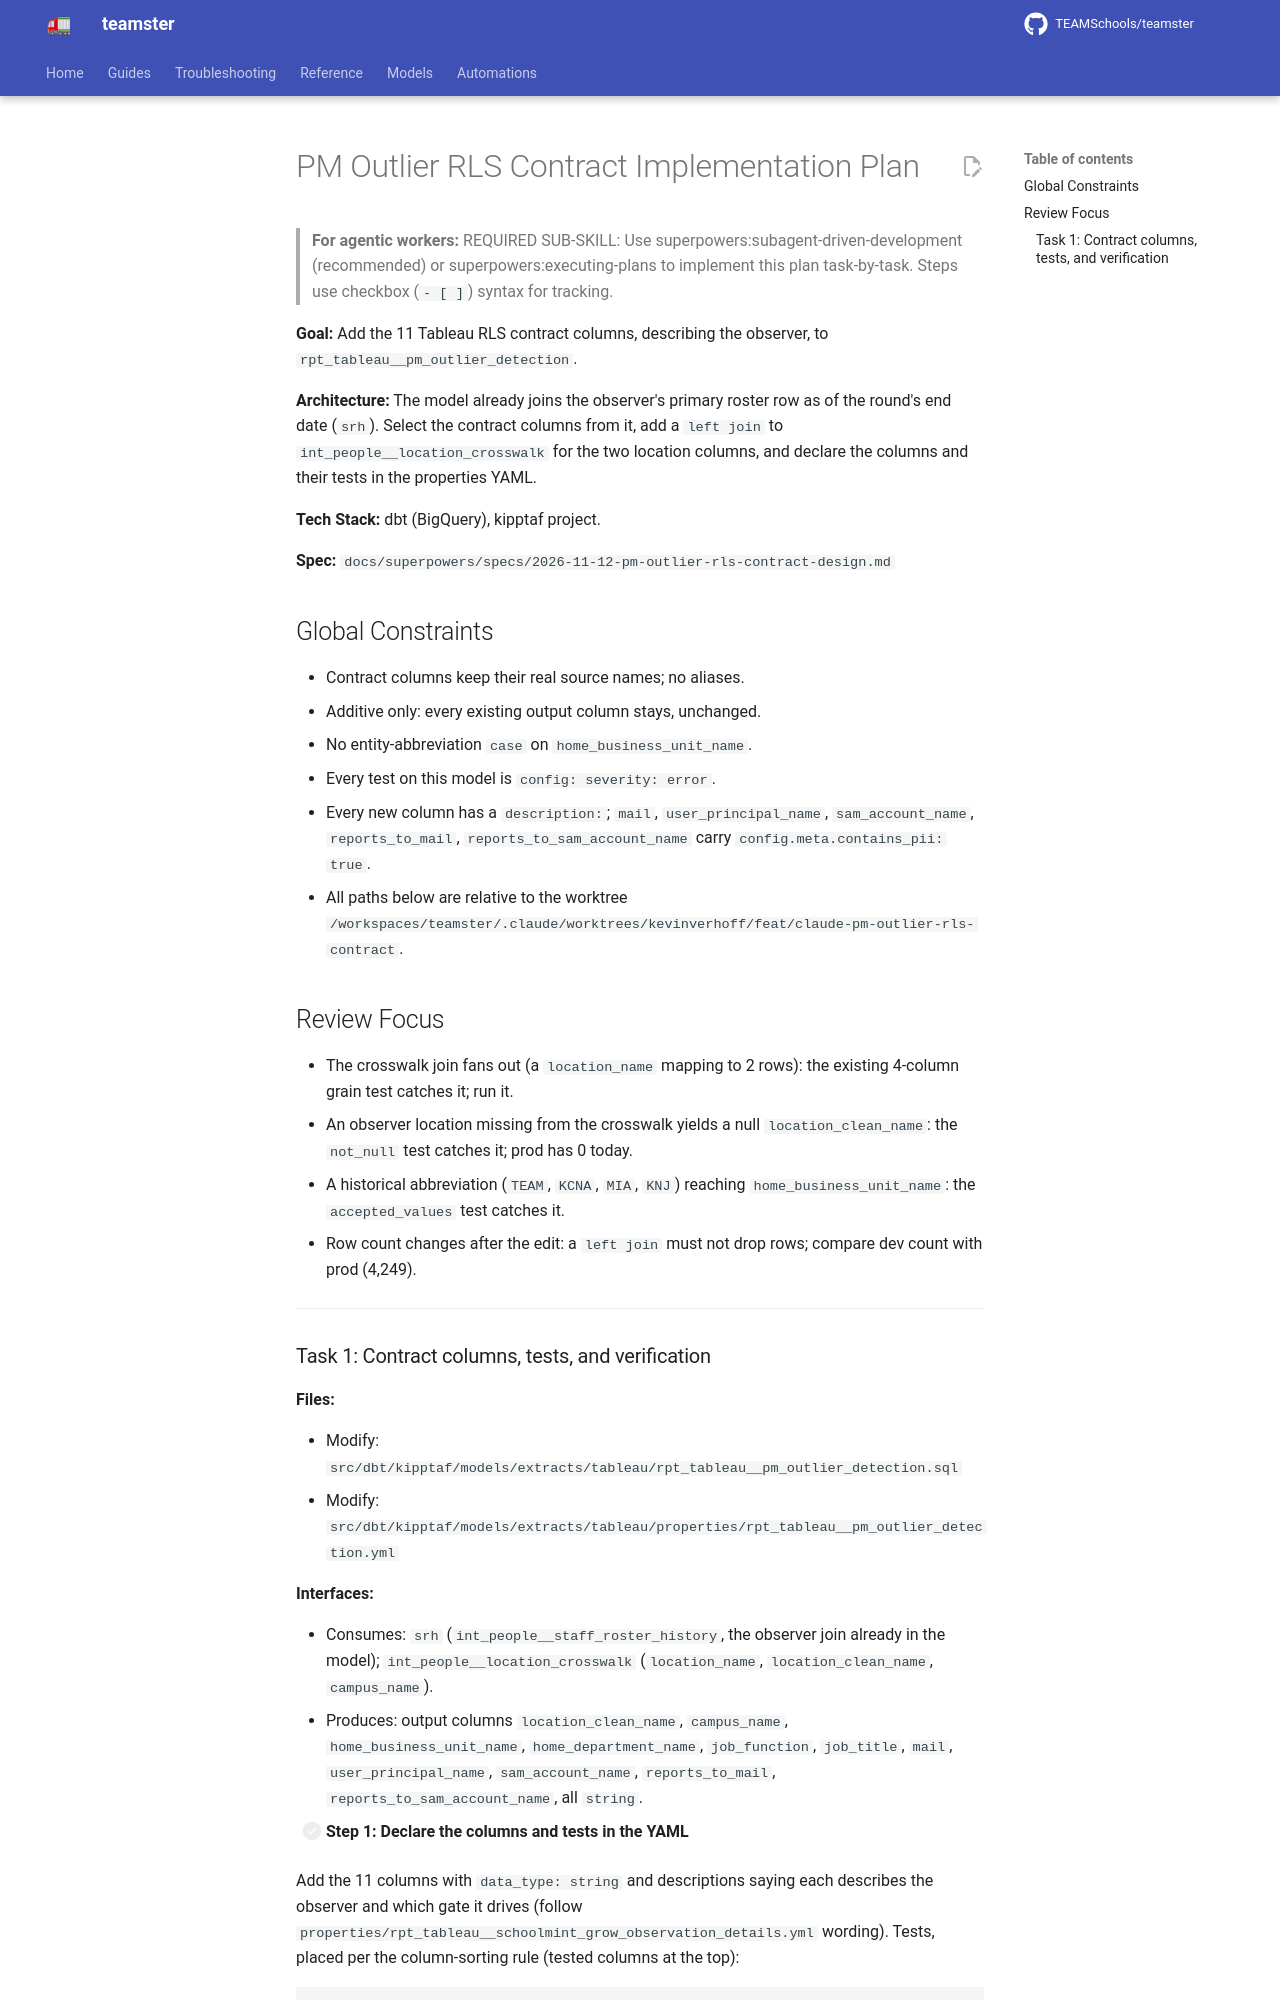

repository: TEAMSchools/teamster · page: superpowers/plans/2026-11-12-pm-outlier-rls-contract/index.html · generator: mkdocs

# PM Outlier RLS Contract Implementation Plan

> **For agentic workers:** REQUIRED SUB-SKILL: Use
> superpowers:subagent-driven-development (recommended) or
> superpowers:executing-plans to implement this plan task-by-task. Steps use
> checkbox (`- [ ]`) syntax for tracking.

**Goal:** Add the 11 Tableau RLS contract columns, describing the observer, to
`rpt_tableau__pm_outlier_detection`.

**Architecture:** The model already joins the observer's primary roster row as
of the round's end date (`srh`). Select the contract columns from it, add a
`left join` to `int_people__location_crosswalk` for the two location columns,
and declare the columns and their tests in the properties YAML.

**Tech Stack:** dbt (BigQuery), kipptaf project.

**Spec:** `docs/superpowers/specs/2026-11-12-pm-outlier-rls-contract-design.md`

## Global Constraints

- Contract columns keep their real source names; no aliases.
- Additive only: every existing output column stays, unchanged.
- No entity-abbreviation `case` on `home_business_unit_name`.
- Every test on this model is `config: severity: error`.
- Every new column has a `description:`; `mail`, `user_principal_name`,
  `sam_account_name`, `reports_to_mail`, `reports_to_sam_account_name` carry
  `config.meta.contains_pii: true`.
- All paths below are relative to the worktree
  `/workspaces/teamster/.claude/worktrees/kevinverhoff/feat/claude-pm-outlier-rls-contract`.

## Review Focus

- The crosswalk join fans out (a `location_name` mapping to 2 rows): the
  existing 4-column grain test catches it; run it.
- An observer location missing from the crosswalk yields a null
  `location_clean_name`: the `not_null` test catches it; prod has 0 today.
- A historical abbreviation (`TEAM`, `KCNA`, `MIA`, `KNJ`) reaching
  `home_business_unit_name`: the `accepted_values` test catches it.
- Row count changes after the edit: a `left join` must not drop rows; compare
  dev count with prod (4,249).

---
